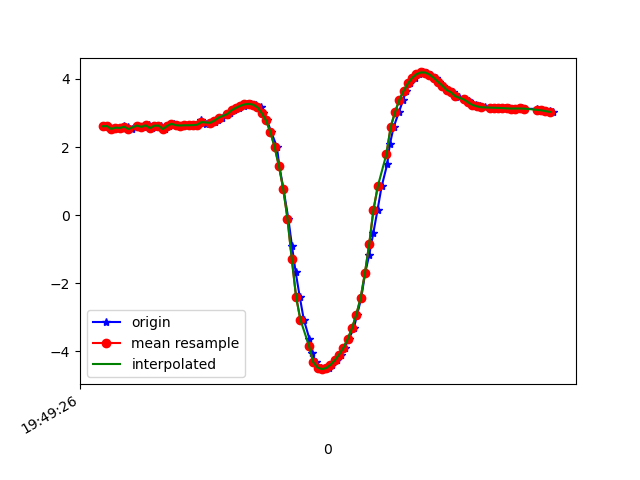

Values plotted in this chart, from the file beside it:
1617738566908, 434203543341554, 2.611589, -5.0107937, 8.006969
1617738566925, 434203562572324, 2.619, -4.978, 8.025
1617738566943, 434203581803094, 2.532, -5.041, 8.014
1617738566961, 434203601033864, 2.574, -5.008, 8.021
1617738566986, 434203620264634, 2.56, -4.694, 8.213
1617738567000, 434203639495404, 2.609, -5.131, 7.932
1617738567018, 434203658726174, 2.594, -5.087, 7.964
1617738567037, 434203677956944, 2.53, -5.133, 7.956
1617738567061, 434203697187714, 2.634, -5.155, 7.908
1617738567082, 434203716418484, 2.597, -5.123, 7.94
1617738567094, 434203735649254, 2.587, -5.245, 7.864
1617738567114, 434203754880024, 2.641, -5.235, 7.852
1617738567132, 434203774110794, 2.557, -5.234, 7.881
1617738567158, 434203793341564, 2.628, -5.376, 7.761
1617738567170, 434203812572334, 2.632, -5.345, 7.781
1617738567190, 434203831803104, 2.53, -5.346, 7.814
1617738567208, 434203851033874, 2.619, -5.455, 7.709
1617738567233, 434203870264644, 2.687, -5.424, 7.707
1617738567247, 434203889495414, 2.643, -5.411, 7.731
1617738567267, 434203908726184, 2.634, -5.393, 7.747
1617738567285, 434203927956954, 2.641, -5.384, 7.751
1617738567308, 434203947187724, 2.641, -5.382, 7.752
1617738567330, 434203966418494, 2.645, -5.376, 7.755
1617738567341, 434203985649264, 2.657, -5.367, 7.757
1617738567360, 434204004880034, 2.782, -5.053, 7.923
1617738567379, 434204024110804, 2.689, -5.354, 7.755
1617738567405, 434204043341574, 2.712, -5.355, 7.746
1617738567422, 434204062572344, 2.75, -5.36, 7.73
1617738567436, 434204081803114, 2.805, -5.369, 7.703
1617738567456, 434204101033884, 2.868, -5.384, 7.67
1617738567480, 434204120264654, 2.933, -5.4, 7.634
1617738567494, 434204139495424, 3.005, -5.42, 7.592
1617738567513, 434204158726194, 3.082, -5.443, 7.544
1617738567534, 434204177956964, 3.153, -5.469, 7.496
1617738567559, 434204197187734, 3.211, -5.496, 7.451
1617738567570, 434204216418504, 3.253, -5.533, 7.405
1617738567589, 434204235649274, 3.269, -5.592, 7.354
1617738567614, 434204254880044, 3.247, -5.656, 7.315
1617738567635, 434204274110814, 3.17, -5.689, 7.323
1617738567646, 434204293341584, 3, -5.726, 7.366
1617738567665, 434204312572354, 2.781, -5.792, 7.399
1617738567684, 434204331803124, 2.454, -5.89, 7.438
1617738567711, 434204351033894, 2.003, -5.954, 7.522
1617738567722, 434204370264664, 1.451, -6.004, 7.608
1617738567741, 434204389495434, 0.7818, -5.66, 7.962
1617738567764, 434204408726204, -0.09754, -6.155, 7.625
1617738567781, 434204427956974, -0.906, -6.164, 7.565
1617738567798, 434204447187744, -1.666, -6.114, 7.476
1617738567817, 434204466418514, -2.393, -5.987, 7.381
1617738567836, 434204485649284, -3.068, -5.754, 7.316
1617738567862, 434204504880054, -3.627, -5.471, 7.277
1617738567874, 434204524110824, -4.043, -5.224, 7.239
1617738567894, 434204543341594, -4.32, -5.067, 7.19
1617738567914, 434204562572364, -4.474, -5.003, 7.141
1617738567932, 434204581803134, -4.522, -4.988, 7.122
1617738567951, 434204601033904, -4.488, -4.971, 7.154
1617738567969, 434204620264674, -4.394, -4.931, 7.24
1617738567989, 434204639495444, -4.259, -4.872, 7.36
1617738568008, 434204658726214, -4.094, -4.788, 7.507
1617738568026, 434204677956984, -3.893, -4.665, 7.689
1617738568045, 434204697187754, -3.638, -4.513, 7.902
... 49 more rows
